Run: headless pygame with SDL's dummy video driver; simulated clock (each Clock.tick advances the game by its frame time, no real sleeping); random seed 0; keys injected as events and as key.get_pressed() state; no mouse input.
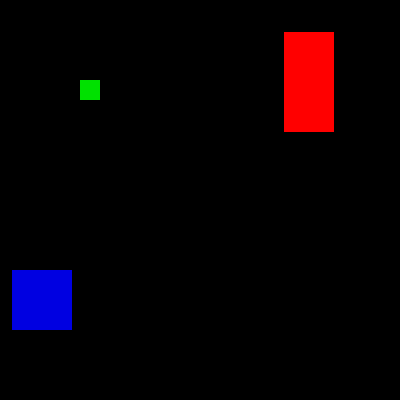
Frame 1 of 4 · flips 1–60 · no input
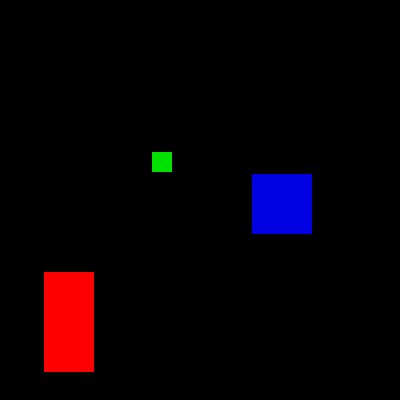
Frame 2 of 4 · flips 61–180 · tapped SPACE, RETURN · held RIGHT (→), D
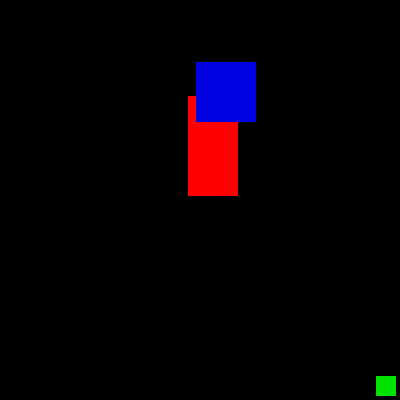
Frame 3 of 4 · flips 181–300 · held DOWN (↓), S
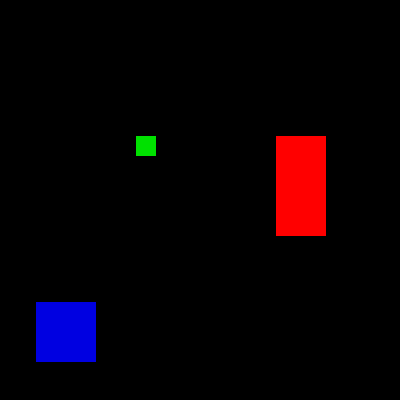
Frame 4 of 4 · flips 301–420 · held LEFT (←), A, UP (↑), W

The pygame program that drew these frames:

import pygame ,sys , time
from pygame.locals import *
#pygame start
pygame.init()

#window setup
WindowWidth = 400
WindowHeight = 400
WindowSurface = pygame.display.set_mode((WindowWidth,WindowHeight),0,32)

#setup Direction variable

DownLeft = 1
DownRight = 3
UpLeft = 7
UpRight = 9
MoveSpeed = 4

#set up the colors

Black = (0,0,0)
Red = (255,0,0)
Green = (0,225,0)
Blue = (0,0,225)

#set up block data structure

b1 = {'rect':pygame.Rect(300,80,50,100), 'color':Red, 'dir':UpRight}
b2 = {'rect':pygame.Rect(200,200,20,20), 'color':Green, 'dir':UpLeft}
b3 = {'rect':pygame.Rect(100,150,60,60), 'color':Blue, 'dir':DownLeft}
blocks = [b1 ,b2, b3]

#run the game loop
while True:
    #check for the QUIT event
    for event in pygame.event.get():
        if event.type == QUIT:
            pygame.quit()
            sys.exit()

    #Draw the black background onto the surface
    WindowSurface.fill(Black)

    for b in blocks:
        #lets move the blocks
        if b['dir'] == DownLeft:
            b['rect'].left -= MoveSpeed
            b['rect'].top += MoveSpeed
        if b['dir'] == DownRight:
            b['rect'].left += MoveSpeed
            b['rect'].top += MoveSpeed
        if b['dir'] == UpLeft:
            b['rect'].left -= MoveSpeed
            b['rect'].top -= MoveSpeed
        if b['dir'] == UpRight:
            b['rect'].left += MoveSpeed
            b['rect'].top -= MoveSpeed
        #check if the blocks moved out of the window

        if b['rect'].top <0:
            #block has moved out of the top
            if b['dir'] == UpLeft:
                b['dir'] = DownLeft
            if b['dir'] == UpRight:
                b['dir'] = DownRight
            #block has moved out of the bottom
        if b['rect'].bottom > WindowHeight:
            if b['dir'] == DownLeft:
                b['dir'] = UpLeft
            if b['dir'] == DownRight:
                b['dir'] = UpRight
        if b['rect'].left <0:
            if b['dir'] == DownLeft:
                b['dir'] = DownRight
            if b['dir'] == UpLeft:
                b['dir'] = UpRight
        if b['rect'].right > WindowWidth:
            if b['dir'] == DownRight:
                b['dir'] = DownLeft
            if b['dir'] == UpRight:
                b['dir'] = UpLeft
        #draw the blocks
        pygame.draw.rect(WindowSurface,b['color'],b['rect'])
    pygame.display.update()
    time.sleep(0.02)









    pygame.display.update()
    time.sleep(0.02)
